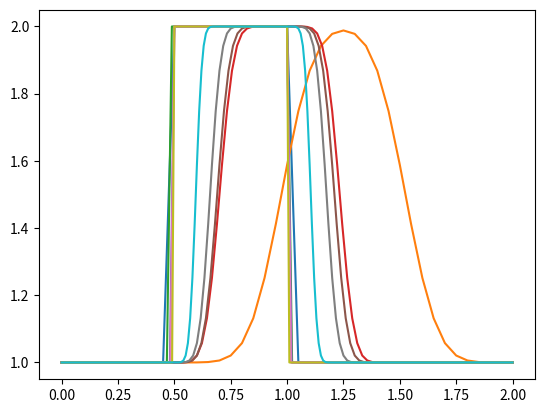

Source code (Python):
# [redacted]
# 开发时间：2022/10/11 14:50

# 1-D Linear Convection

import numpy  # a library that provides a bunch of useful matrix operations
from matplotlib import pyplot  # 2D plotting library
# import time, sys  # provide basic timing functions that we'll use to slow down animations for viewing

# nx = 81  # the number of grid points

def linearConv(nx):
    # Control parameters
    Lx = 2  # spatial domain that is 2 units of length wide
    dx = Lx / (nx - 1)  # grid size
    nt = 20  # Total time steps we want to calculate
    # dt = 0.025  # time step (delta t)
    c = 1  # wavespeed of c = 1
    # print("dx =", dx)
    CFL = 0.5
    dt = CFL * dx / c

    # Initial Conditions
    # setting u = 2 between 0.5 and 1, and u=1 everywhere else in (0,2)
    u = numpy.ones(nx)  # nx elements long with every value equal to 1.
    u[int(.5 / dx):int(1 / dx + 1)] = 2  # 数组切片后没有生成新的数组，因为切片是右开区间，所以要加上1， # index = x/dx
    # print(u)
    pyplot.plot(numpy.linspace(0, Lx, nx), u)
    pyplot.show()  # 将绘图在IDE中显示出来

    # Numerical solution - FDM
    un = numpy.ones(nx)  # initialize a temporary array, to hold the values we calculate for the n+1 timestep
    for n in range(nt):  # 时间推进
        un=u.copy()  # 将上一时间步的结果复制给un
        for i in range(1,nx):  # 根据上一步的结果un，计算出这一步的u
            u[i] = un[i] - c*dt/dx*(un[i]-un[i-1])

    pyplot.plot(numpy.linspace(0, Lx, nx), u)
    pyplot.show()  # 将绘图在IDE中显示出来

linearConv(41)
# linearConv(61)
# linearConv(71)
# linearConv(81)
linearConv(91)
linearConv(101)
linearConv(121)
linearConv(201)